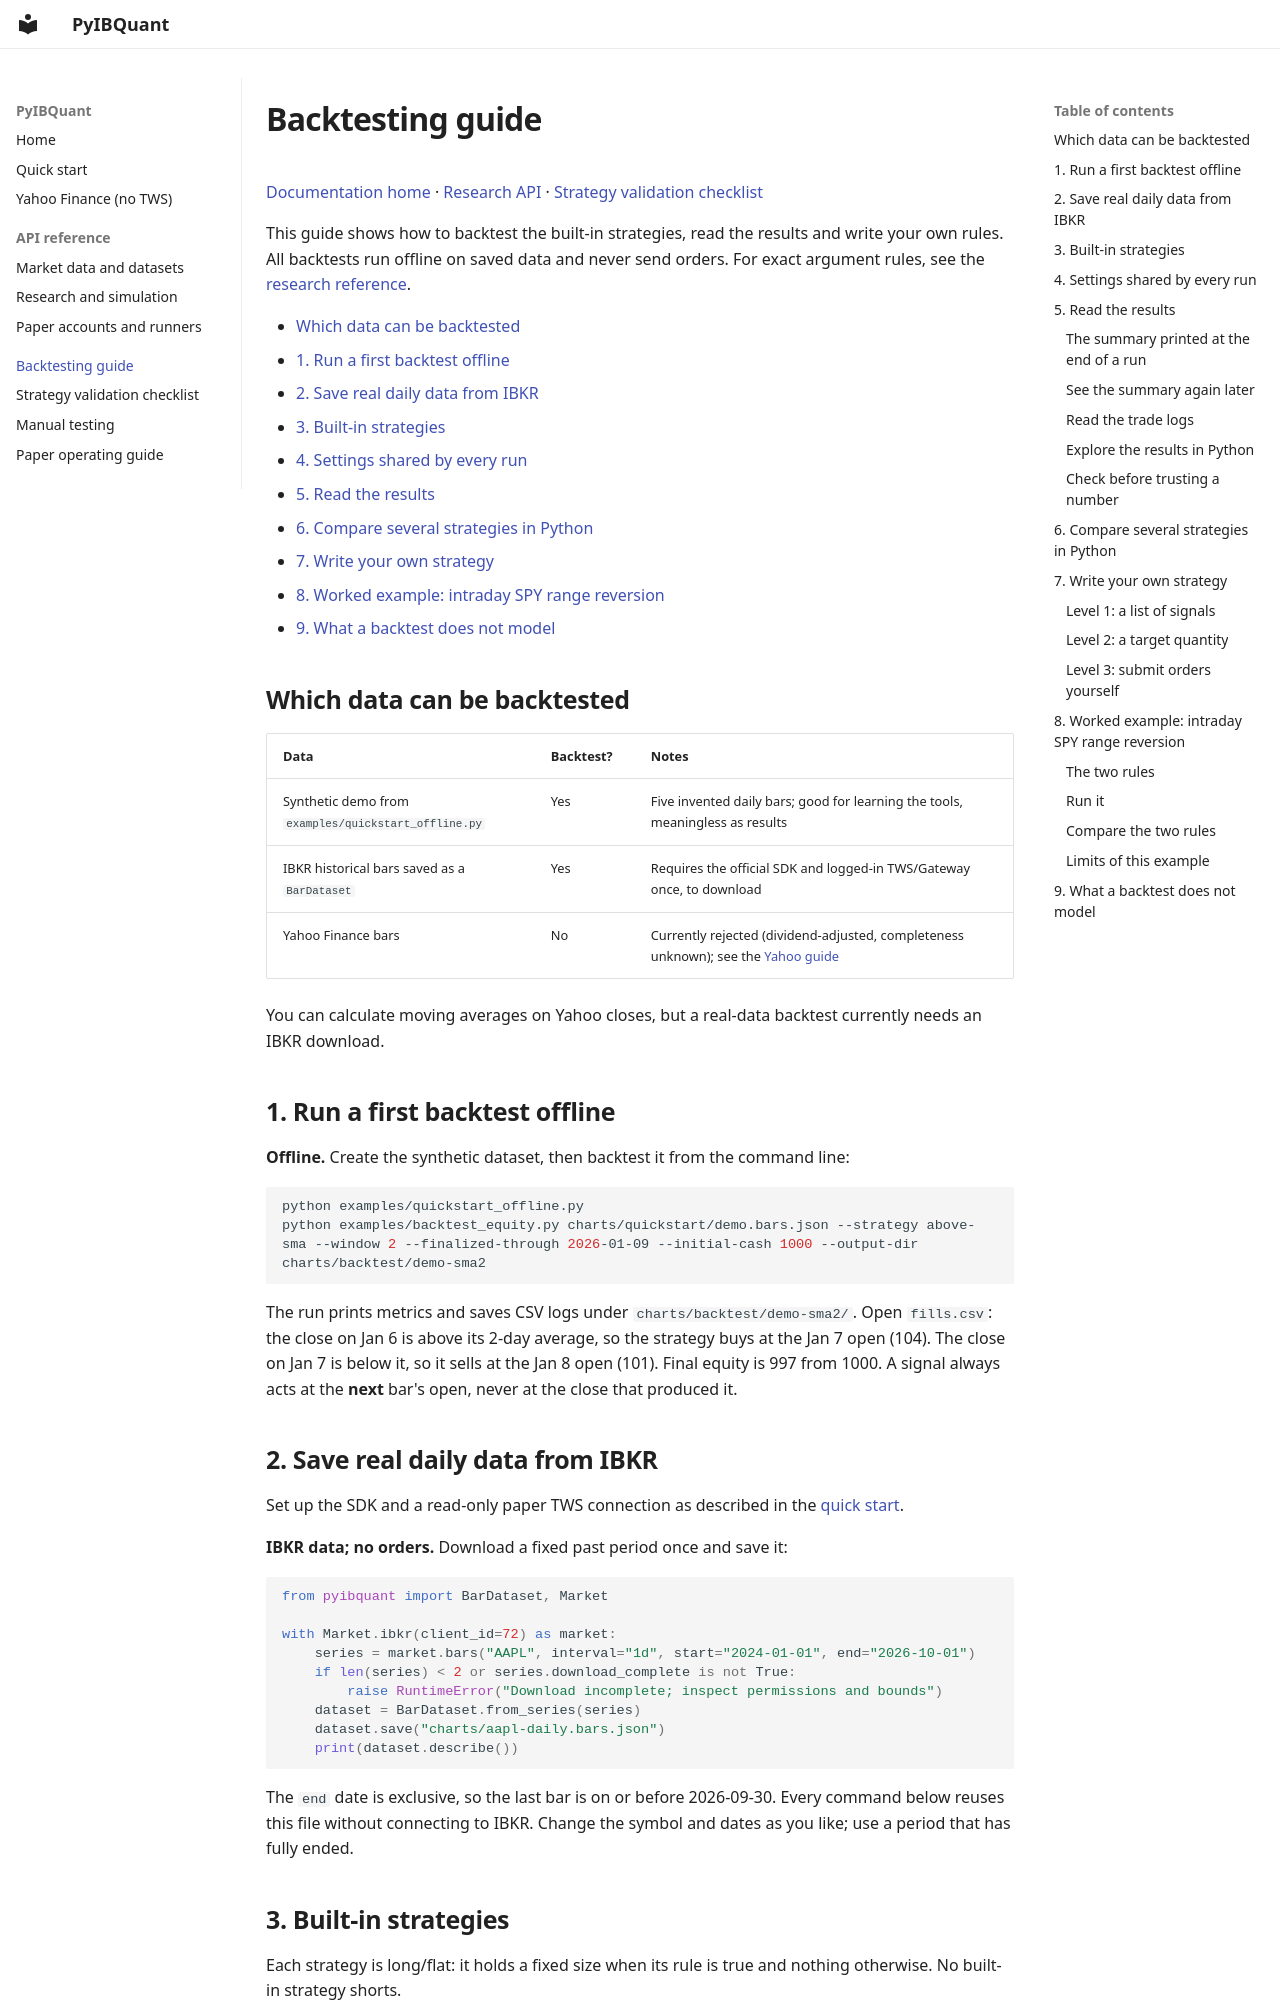

repository: RenormalizationTech/PyIBQuant · page: BACKTESTING/index.html · generator: mkdocs

# Backtesting guide

[Documentation home](README.md) · [Research API](RESEARCH.md) ·
[Strategy validation checklist](STRATEGY_LAB.md)

This guide shows how to backtest the built-in strategies, read the results and
write your own rules. All backtests run offline on saved data and never send
orders. For exact argument rules, see the [research reference](RESEARCH.md).

- [Which data can be backtested](#which-data-can-be-backtested)
- [1. Run a first backtest offline](#1-run-a-first-backtest-offline)
- [2. Save real daily data from IBKR](#2-save-real-daily-data-from-ibkr)
- [3. Built-in strategies](#3-built-in-strategies)
- [4. Settings shared by every run](#4-settings-shared-by-every-run)
- [5. Read the results](#5-read-the-results)
- [6. Compare several strategies in Python](#6-compare-several-strategies-in-python)
- [7. Write your own strategy](#7-write-your-own-strategy)
- [8. Worked example: intraday SPY range reversion](#8-worked-example-intraday-spy-range-reversion)
- [9. What a backtest does not model](#9-what-a-backtest-does-not-model)

## Which data can be backtested

| Data | Backtest? | Notes |
|---|---|---|
| Synthetic demo from `examples/quickstart_offline.py` | Yes | Five invented daily bars; good for learning the tools, meaningless as results |
| IBKR historical bars saved as a `BarDataset` | Yes | Requires the official SDK and logged-in TWS/Gateway once, to download |
| Yahoo Finance bars | No | Currently rejected (dividend-adjusted, completeness unknown); see the [Yahoo guide](YAHOO.md#what-yahoo-supports-in-this-package) |

You can calculate moving averages on Yahoo closes, but a real-data backtest
currently needs an IBKR download.

## 1. Run a first backtest offline

**Offline.** Create the synthetic dataset, then backtest it from the command line:

```sh
python examples/quickstart_offline.py
python examples/backtest_equity.py charts/quickstart/demo.bars.json --strategy above-sma --window 2 --finalized-through 2026-01-09 --initial-cash 1000 --output-dir charts/backtest/demo-sma2
```

The run prints metrics and saves CSV logs under `charts/backtest/demo-sma2/`.
Open `fills.csv`: the close on Jan 6 is above its 2-day average, so the strategy
buys at the Jan 7 open (104). The close on Jan 7 is below it, so it sells at the
Jan 8 open (101). Final equity is 997 from 1000. A signal always acts at the
**next** bar's open, never at the close that produced it.

## 2. Save real daily data from IBKR

Set up the SDK and a read-only paper TWS connection as described in the
[quick start](QUICKSTART.md#4-connect-to-ibkr-for-a-small-historical-request).

**IBKR data; no orders.** Download a fixed past period once and save it:

```python
from pyibquant import BarDataset, Market

with Market.ibkr(client_id=72) as market:
    series = market.bars("AAPL", interval="1d", start="2024-01-01", end="2026-10-01")
    if len(series) < 2 or series.download_complete is not True:
        raise RuntimeError("Download incomplete; inspect permissions and bounds")
    dataset = BarDataset.from_series(series)
    dataset.save("charts/aapl-daily.bars.json")
    print(dataset.describe())
```

The `end` date is exclusive, so the last bar is on or before 2026-09-30. Every
command below reuses this file without connecting to IBKR. Change the symbol and
dates as you like; use a period that has fully ended.
